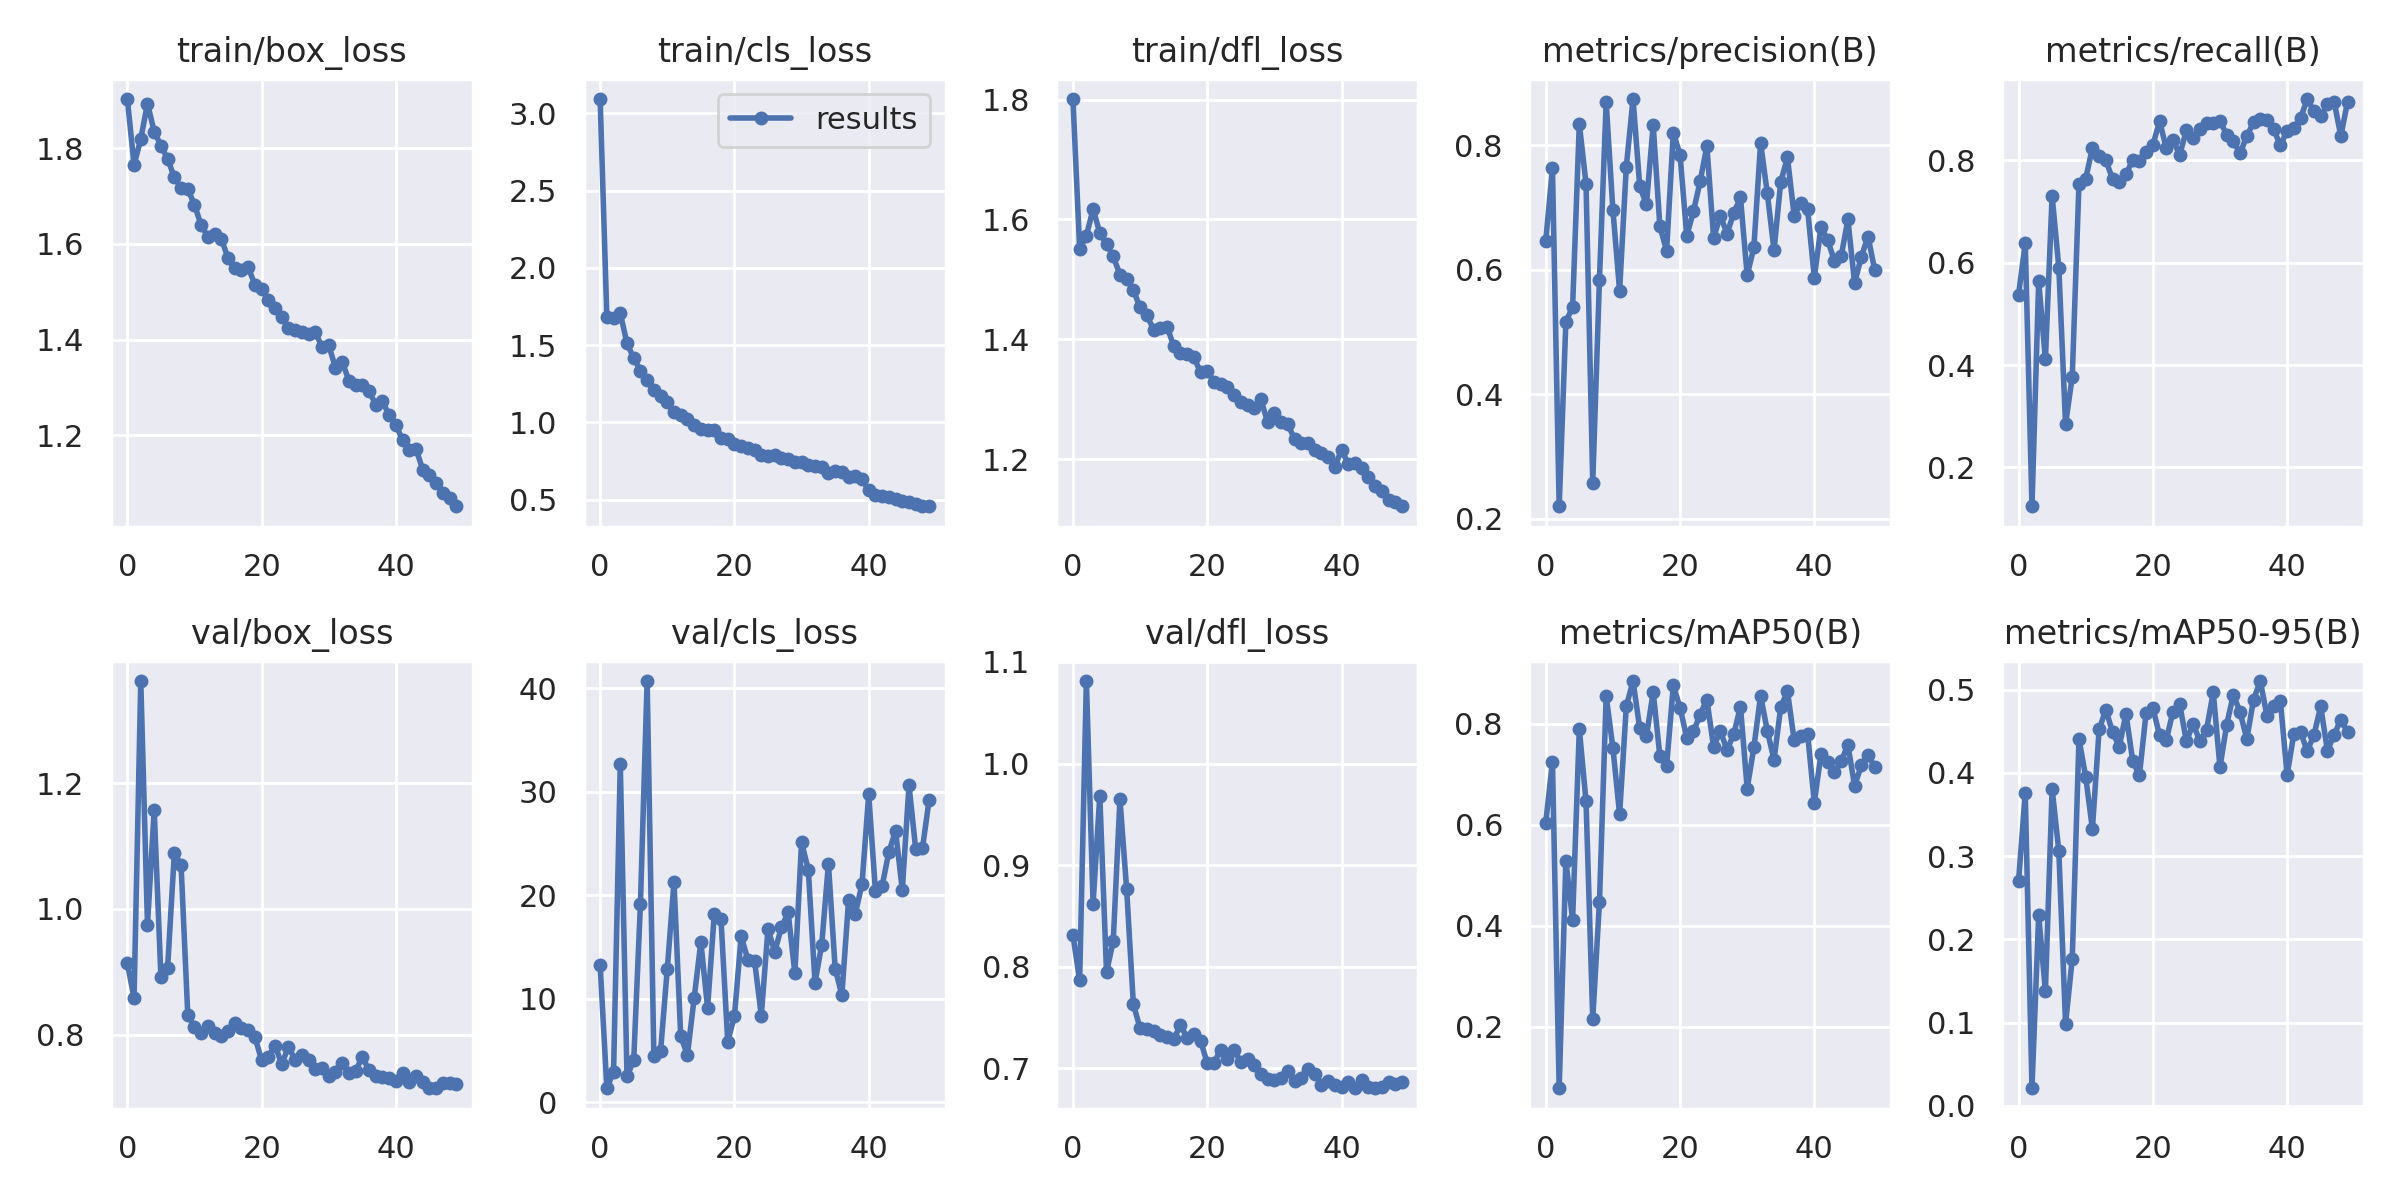

Source data for this figure (header and first rows):
epoch, train/box_loss, train/cls_loss, train/dfl_loss, metrics/precision(B), metrics/recall(B), metrics/mAP50(B), metrics/mAP50-95(B), val/box_loss, val/cls_loss, val/dfl_loss, lr/pg0, lr/pg1, lr/pg2
0, 1.903, 3.092, 1.801, 0.6458, 0.5375, 0.6037, 0.2698, 0.9137, 13.27, 0.8309, 0.0701, 0.003322, 0.003322
1, 1.765, 1.681, 1.55, 0.7635, 0.6382, 0.7246, 0.3758, 0.8579, 1.335, 0.7866, 0.03997, 0.006524, 0.006524
2, 1.82, 1.679, 1.573, 0.2198, 0.124, 0.0785, 0.02129, 1.363, 2.933, 1.081, 0.009703, 0.009593, 0.009593
3, 1.893, 1.706, 1.617, 0.5166, 0.5633, 0.5286, 0.2291, 0.975, 32.67, 0.8621, 0.009406, 0.009406, 0.009406
4, 1.835, 1.511, 1.577, 0.5398, 0.4108, 0.4113, 0.138, 1.158, 2.474, 0.9684, 0.009406, 0.009406, 0.009406
5, 1.806, 1.416, 1.559, 0.8348, 0.7312, 0.7897, 0.3807, 0.8914, 4.052, 0.7948, 0.009208, 0.009208, 0.009208
6, 1.778, 1.336, 1.538, 0.7382, 0.5903, 0.646, 0.3063, 0.9064, 19.13, 0.825, 0.00901, 0.00901, 0.00901
7, 1.739, 1.273, 1.508, 0.2579, 0.2842, 0.2157, 0.09852, 1.089, 40.71, 0.965, 0.008812, 0.008812, 0.008812
8, 1.718, 1.209, 1.501, 0.5843, 0.3773, 0.4472, 0.1767, 1.07, 4.433, 0.8762, 0.008614, 0.008614, 0.008614
9, 1.715, 1.172, 1.482, 0.8697, 0.7545, 0.8544, 0.4406, 0.8316, 4.926, 0.763, 0.008416, 0.008416, 0.008416
10, 1.682, 1.13, 1.453, 0.6962, 0.7639, 0.7524, 0.3953, 0.8119, 12.89, 0.7395, 0.008218, 0.008218, 0.008218
11, 1.639, 1.065, 1.44, 0.5662, 0.8243, 0.6205, 0.3325, 0.8018, 21.28, 0.7383, 0.00802, 0.00802, 0.00802
12, 1.615, 1.047, 1.416, 0.7657, 0.8088, 0.8343, 0.4521, 0.8137, 6.356, 0.737, 0.007822, 0.007822, 0.007822
13, 1.62, 1.025, 1.419, 0.8745, 0.801, 0.8844, 0.4757, 0.8027, 4.558, 0.7324, 0.007624, 0.007624, 0.007624
14, 1.61, 0.9852, 1.421, 0.734, 0.7631, 0.7909, 0.4491, 0.7975, 10.04, 0.7311, 0.007426, 0.007426, 0.007426
15, 1.571, 0.9551, 1.389, 0.7051, 0.7571, 0.7748, 0.4312, 0.8052, 15.48, 0.7285, 0.007228, 0.007228, 0.007228
16, 1.549, 0.9482, 1.377, 0.8329, 0.7726, 0.8628, 0.471, 0.818, 9.108, 0.7425, 0.00703, 0.00703, 0.00703
17, 1.546, 0.9482, 1.376, 0.6696, 0.8011, 0.736, 0.4144, 0.8108, 18.16, 0.7303, 0.006832, 0.006832, 0.006832
18, 1.551, 0.8989, 1.37, 0.6308, 0.7984, 0.716, 0.3969, 0.8067, 17.67, 0.734, 0.006634, 0.006634, 0.006634
19, 1.515, 0.8947, 1.345, 0.8207, 0.816, 0.8757, 0.4722, 0.796, 5.845, 0.7273, 0.006436, 0.006436, 0.006436
20, 1.507, 0.8618, 1.347, 0.7848, 0.8295, 0.8319, 0.4783, 0.759, 8.282, 0.7052, 0.006238, 0.006238, 0.006238
21, 1.483, 0.8463, 1.329, 0.6546, 0.8767, 0.7722, 0.445, 0.7646, 16.03, 0.7054, 0.00604, 0.00604, 0.00604
22, 1.467, 0.8329, 1.325, 0.6938, 0.8243, 0.7847, 0.4394, 0.7825, 13.77, 0.7183, 0.005842, 0.005842, 0.005842
23, 1.447, 0.8234, 1.321, 0.7425, 0.8398, 0.8181, 0.4736, 0.7528, 13.65, 0.7089, 0.005644, 0.005644, 0.005644
24, 1.424, 0.7873, 1.307, 0.7989, 0.8108, 0.8477, 0.4826, 0.7808, 8.365, 0.7184, 0.005446, 0.005446, 0.005446
25, 1.421, 0.7853, 1.294, 0.6512, 0.8587, 0.7535, 0.4378, 0.7592, 16.76, 0.7059, 0.005248, 0.005248, 0.005248
26, 1.416, 0.7905, 1.291, 0.6869, 0.8445, 0.7857, 0.4587, 0.767, 14.52, 0.7093, 0.00505, 0.00505, 0.00505
27, 1.411, 0.772, 1.285, 0.6583, 0.8612, 0.748, 0.4382, 0.7588, 16.91, 0.7033, 0.004852, 0.004852, 0.004852
28, 1.416, 0.7637, 1.299, 0.6908, 0.8734, 0.7792, 0.4519, 0.7443, 18.33, 0.6944, 0.004654, 0.004654, 0.004654
29, 1.384, 0.7451, 1.261, 0.7163, 0.8734, 0.8339, 0.4968, 0.7466, 12.46, 0.6897, 0.004456, 0.004456, 0.004456
30, 1.388, 0.744, 1.278, 0.5909, 0.8772, 0.6714, 0.4066, 0.7346, 25.11, 0.6881, 0.004258, 0.004258, 0.004258
31, 1.341, 0.7236, 1.262, 0.6362, 0.8501, 0.7535, 0.4578, 0.7399, 22.47, 0.6901, 0.00406, 0.00406, 0.00406
32, 1.354, 0.7176, 1.258, 0.8043, 0.8372, 0.8553, 0.494, 0.7542, 11.54, 0.6972, 0.003862, 0.003862, 0.003862
33, 1.314, 0.7085, 1.234, 0.7227, 0.8139, 0.7861, 0.4726, 0.7381, 15.22, 0.6877, 0.003664, 0.003664, 0.003664
34, 1.305, 0.6752, 1.226, 0.6312, 0.8476, 0.7284, 0.4406, 0.7426, 23.05, 0.6902, 0.003466, 0.003466, 0.003466
35, 1.306, 0.6878, 1.227, 0.7414, 0.8743, 0.8329, 0.4879, 0.7642, 12.91, 0.6995, 0.003268, 0.003268, 0.003268
36, 1.292, 0.6761, 1.215, 0.7805, 0.8811, 0.8643, 0.5102, 0.7429, 10.35, 0.6947, 0.00307, 0.00307, 0.00307
37, 1.264, 0.646, 1.21, 0.6868, 0.8782, 0.7668, 0.4686, 0.7346, 19.5, 0.6833, 0.002872, 0.002872, 0.002872
38, 1.271, 0.6552, 1.203, 0.7075, 0.8605, 0.7747, 0.4799, 0.733, 18.2, 0.6878, 0.002674, 0.002674, 0.002674
39, 1.242, 0.6315, 1.187, 0.6974, 0.8295, 0.7797, 0.4858, 0.7299, 21.08, 0.6836, 0.002476, 0.002476, 0.002476
40, 1.222, 0.5595, 1.216, 0.5872, 0.8579, 0.6436, 0.3974, 0.7263, 29.75, 0.6819, 0.002278, 0.002278, 0.002278
41, 1.19, 0.5278, 1.192, 0.6693, 0.863, 0.7405, 0.4469, 0.7393, 20.39, 0.6867, 0.00208, 0.00208, 0.00208
42, 1.17, 0.5207, 1.193, 0.6475, 0.8827, 0.7236, 0.4487, 0.7247, 20.9, 0.6808, 0.001882, 0.001882, 0.001882
43, 1.171, 0.5202, 1.184, 0.6139, 0.9199, 0.7034, 0.4262, 0.7334, 24.18, 0.6887, 0.001684, 0.001684, 0.001684
44, 1.128, 0.5052, 1.17, 0.6217, 0.8959, 0.7253, 0.4455, 0.7238, 26.22, 0.6818, 0.001486, 0.001486, 0.001486
45, 1.116, 0.489, 1.155, 0.6808, 0.8863, 0.7582, 0.4798, 0.7154, 20.5, 0.6804, 0.001288, 0.001288, 0.001288
46, 1.101, 0.485, 1.147, 0.5785, 0.9096, 0.6769, 0.4266, 0.7144, 30.64, 0.6815, 0.00109, 0.00109, 0.00109
47, 1.079, 0.4746, 1.131, 0.6211, 0.9147, 0.7174, 0.4457, 0.7234, 24.43, 0.687, 0.000892, 0.000892, 0.000892
48, 1.07, 0.4607, 1.128, 0.6534, 0.8476, 0.7382, 0.4639, 0.7226, 24.52, 0.6846, 0.000694, 0.000694, 0.000694
49, 1.052, 0.4575, 1.121, 0.5994, 0.9147, 0.7138, 0.449, 0.7205, 29.23, 0.6869, 0.000496, 0.000496, 0.000496
